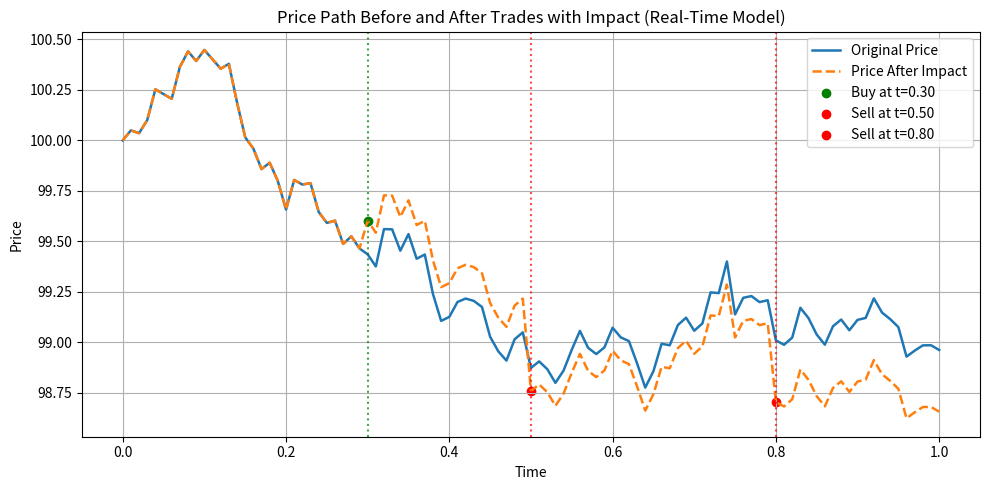

Python code for this plot:
import numpy as np
import matplotlib.pyplot as plt

import numpy as np

class RealTimePriceGenerator:
    def __init__(self, S0=100.0, sigma=1.0, dt=0.01, beta=0.6, alpha=0.05, seed=None):
        self.S = S0
        self.sigma = sigma
        self.dt = dt
        self.beta = beta
        self.alpha = alpha
        self.t = 0.0
        self.impact_queue = []  # queue of pending impacts (if modeling temporary impact)
        if seed is not None:
            np.random.seed(seed)
        self.S_history = [S0]
        self.t_history = [0.0]

    def step(self):
        dW = np.random.normal(0, 1) * np.sqrt(self.dt)
        self.S += self.sigma * dW
        self.t += self.dt
        self.S_history.append(self.S)
        self.t_history.append(self.t)
        return self.t, self.S

    def apply_price_impact(self, idx, Q):
        delta_p = self.alpha * np.sign(Q) * (abs(Q) ** self.beta)
        self.S_history[idx:] = [s + delta_p for s in self.S_history[idx:]]

    def get_history(self):
        return self.t_history, self.S_history



if __name__ == "__main__":
    steps = 101 
    gen = RealTimePriceGenerator(S0=100, sigma=1, dt=0.01, beta=0.75, alpha=0.05, seed=42)

    for _ in range(steps - 1):
        gen.step()

    t, S = gen.get_history()
    S_original = S.copy()  # backup before impact

    # Simulate 3 trades at t = 0.3, 0.5, 0.8
    trade_times = [0.3, 0.5, 0.8]
    trade_sizes = [+5, -10, -6]
    trade_indices = [int(ti / gen.dt) for ti in trade_times]

    for idx, size in zip(trade_indices, trade_sizes):
        gen.apply_price_impact(idx, size)

    t, S_impact = gen.get_history()

    # === Plotting ===
    plt.figure(figsize=(10, 5))
    plt.plot(t, S_original, label='Original Price', linewidth=1.8)
    plt.plot(t, S_impact, label='Price After Impact', linestyle='--', linewidth=1.8)

    for idx, size in zip(trade_indices, trade_sizes):
        color = 'green' if size > 0 else 'red'
        label = 'Buy' if size > 0 else 'Sell'
        plt.axvline(t[idx], color=color, linestyle=':', alpha=0.7)
        plt.scatter(t[idx], S_impact[idx], color=color, label=f"{label} at t={t[idx]:.2f}")

    plt.title("Price Path Before and After Trades with Impact (Real-Time Model)")
    plt.xlabel("Time")
    plt.ylabel("Price")
    plt.legend()
    plt.grid(True)
    plt.tight_layout()
    plt.show()